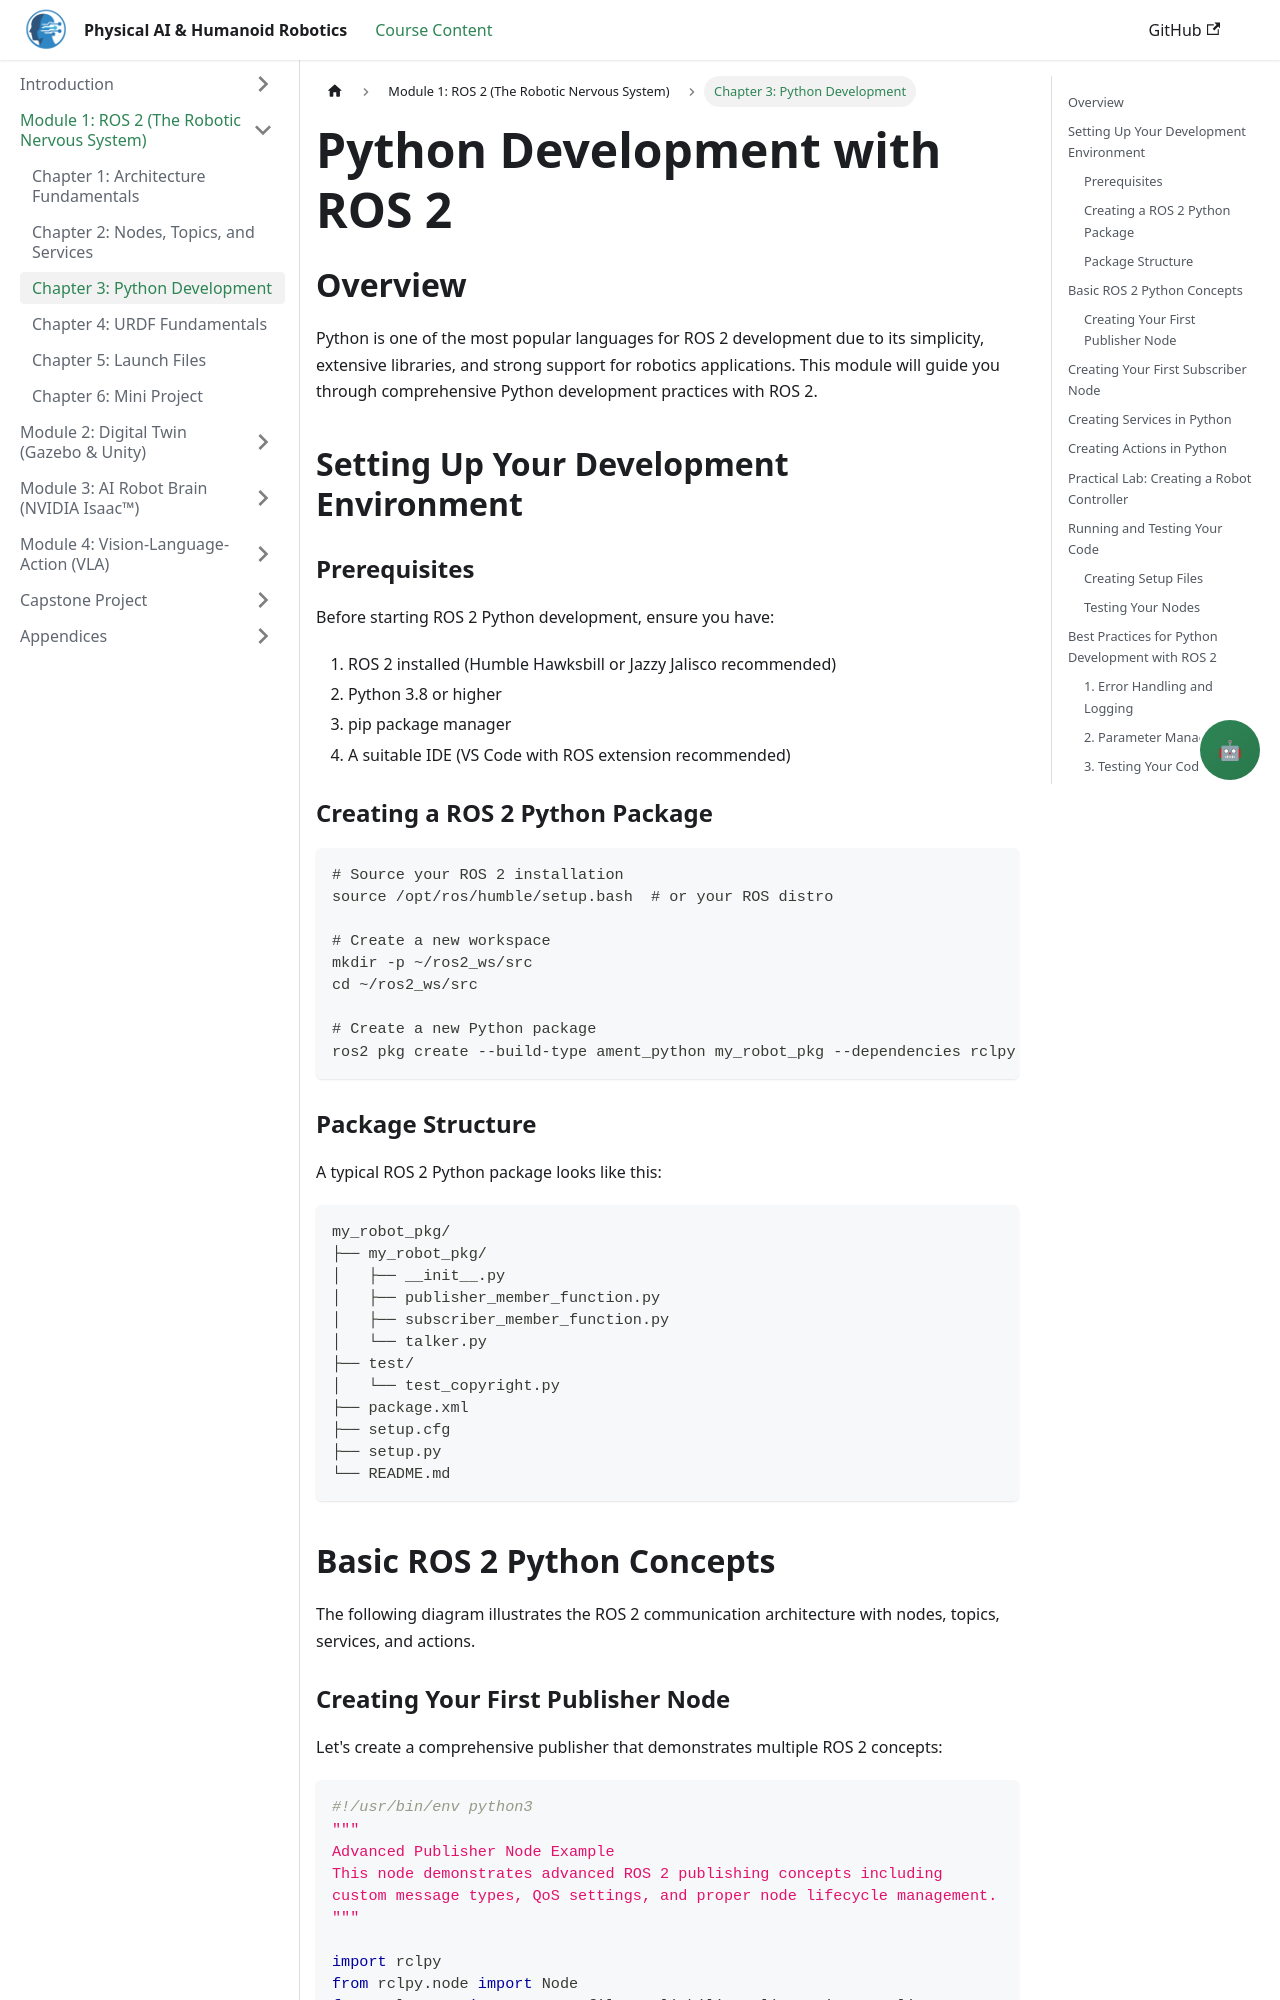

repository: Maryamhussan/Physical-AI-And-Humanoid-Robotics · page: docs/module-1-ros2/python-development.html · generator: docusaurus

---
title: Python Development with ROS 2
sidebar_position: 3
---

# Python Development with ROS 2

## Overview

Python is one of the most popular languages for ROS 2 development due to its simplicity, extensive libraries, and strong support for robotics applications. This module will guide you through comprehensive Python development practices with ROS 2.

## Setting Up Your Development Environment

### Prerequisites

Before starting ROS 2 Python development, ensure you have:

1. ROS 2 installed (Humble Hawksbill or Jazzy Jalisco recommended)
2. Python 3.8 or higher
3. pip package manager
4. A suitable IDE (VS Code with ROS extension recommended)

### Creating a ROS 2 Python Package

```bash
# Source your ROS 2 installation
source /opt/ros/humble/setup.bash  # or your ROS distro

# Create a new workspace
mkdir -p ~/ros2_ws/src
cd ~/ros2_ws/src

# Create a new Python package
ros2 pkg create --build-type ament_python my_robot_pkg --dependencies rclpy std_msgs geometry_msgs sensor_msgs
```

### Package Structure

A typical ROS 2 Python package looks like this:

```
my_robot_pkg/
├── my_robot_pkg/
│   ├── __init__.py
│   ├── publisher_member_function.py
│   ├── subscriber_member_function.py
│   └── talker.py
├── test/
│   └── test_copyright.py
├── package.xml
├── setup.cfg
├── setup.py
└── README.md
```

## Basic ROS 2 Python Concepts

The following diagram illustrates the ROS 2 communication architecture with nodes, topics, services, and actions.
